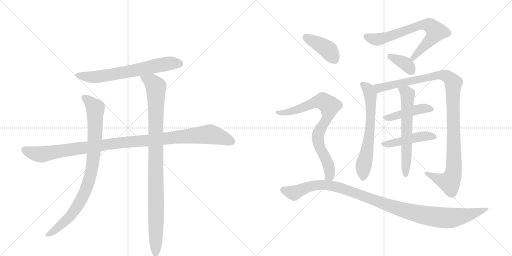
t = 0.00 s
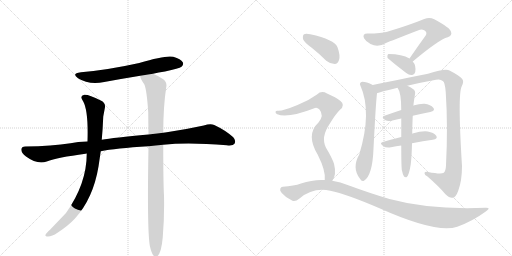
t = 2.37 s
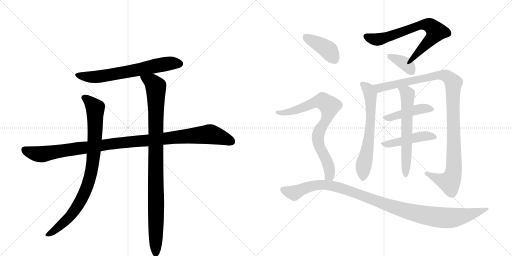
t = 4.74 s
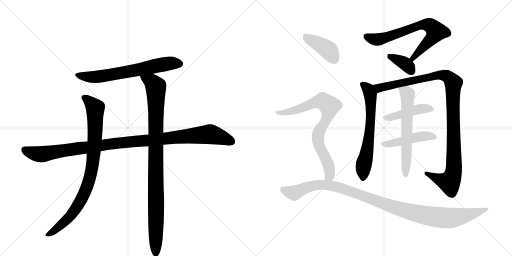
t = 7.12 s
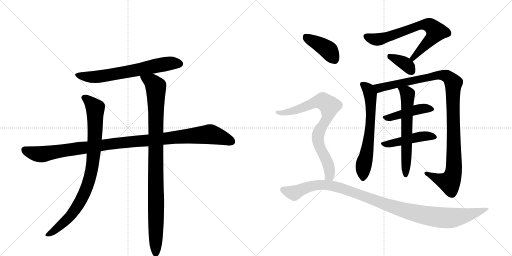
t = 9.49 s
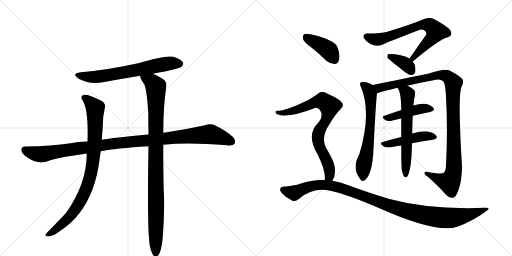
t = 11.86 s

The animated SVG that drew these frames (rendered in a browser with its animation timeline set to each time). Animation: 14 CSS @keyframes rules; one cycle of 11.86 s.

<svg version="1.1" viewBox="0 0 2048 1024" xmlns="http://www.w3.org/2000/svg">
  <g stroke="lightgray" stroke-dasharray="1,1" stroke-width="1" transform="scale(4, 4)">
    <line x1="0" y1="0" x2="256" y2="256"></line>
    <line x1="256" y1="0" x2="0" y2="256"></line>
    <line x1="128" y1="0" x2="128" y2="256"></line>
    <line x1="0" y1="128" x2="256" y2="128"></line>
    <line x1="256" y1="0" x2="512" y2="256"></line>
    <line x1="512" y1="0" x2="256" y2="256"></line>
    <line x1="384" y1="0" x2="384" y2="256"></line>
    <line x1="256" y1="128" x2="512" y2="128"></line>
  </g>
<g transform="scale(1, -1) translate(0, -850)">
   <style type="text/css">
    @keyframes keyframes0 {
      from {
       stroke: black;
       stroke-dashoffset: 666;
       stroke-width: 128;
       }
       68% {
       animation-timing-function: step-end;
       stroke: black;
       stroke-dashoffset: 0;
       stroke-width: 128;
       }
       to {
       stroke: black;
       stroke-width: 1024;
       }
       }
       #make-me-a-hanzi-animation-0 {
         animation: keyframes0 0.791992s both;
         animation-delay: 0.000000s;
         animation-timing-function: linear;
       }
    @keyframes keyframes1 {
      from {
       stroke: black;
       stroke-dashoffset: 1097;
       stroke-width: 128;
       }
       78% {
       animation-timing-function: step-end;
       stroke: black;
       stroke-dashoffset: 0;
       stroke-width: 128;
       }
       to {
       stroke: black;
       stroke-width: 1024;
       }
       }
       #make-me-a-hanzi-animation-1 {
         animation: keyframes1 1.142741s both;
         animation-delay: 0.791992s;
         animation-timing-function: linear;
       }
    @keyframes keyframes2 {
      from {
       stroke: black;
       stroke-dashoffset: 885;
       stroke-width: 128;
       }
       74% {
       animation-timing-function: step-end;
       stroke: black;
       stroke-dashoffset: 0;
       stroke-width: 128;
       }
       to {
       stroke: black;
       stroke-width: 1024;
       }
       }
       #make-me-a-hanzi-animation-2 {
         animation: keyframes2 0.970215s both;
         animation-delay: 1.934733s;
         animation-timing-function: linear;
       }
    @keyframes keyframes3 {
      from {
       stroke: black;
       stroke-dashoffset: 993;
       stroke-width: 128;
       }
       76% {
       animation-timing-function: step-end;
       stroke: black;
       stroke-dashoffset: 0;
       stroke-width: 128;
       }
       to {
       stroke: black;
       stroke-width: 1024;
       }
       }
       #make-me-a-hanzi-animation-3 {
         animation: keyframes3 1.058105s both;
         animation-delay: 2.904948s;
         animation-timing-function: linear;
       }
    @keyframes keyframes4 {
      from {
       stroke: black;
       stroke-dashoffset: 706;
       stroke-width: 128;
       }
       70% {
       animation-timing-function: step-end;
       stroke: black;
       stroke-dashoffset: 0;
       stroke-width: 128;
       }
       to {
       stroke: black;
       stroke-width: 1024;
       }
       }
       #make-me-a-hanzi-animation-4 {
         animation: keyframes4 0.824544s both;
         animation-delay: 3.963053s;
         animation-timing-function: linear;
       }
    @keyframes keyframes5 {
      from {
       stroke: black;
       stroke-dashoffset: 368;
       stroke-width: 128;
       }
       55% {
       animation-timing-function: step-end;
       stroke: black;
       stroke-dashoffset: 0;
       stroke-width: 128;
       }
       to {
       stroke: black;
       stroke-width: 1024;
       }
       }
       #make-me-a-hanzi-animation-5 {
         animation: keyframes5 0.549479s both;
         animation-delay: 4.787598s;
         animation-timing-function: linear;
       }
    @keyframes keyframes6 {
      from {
       stroke: black;
       stroke-dashoffset: 648;
       stroke-width: 128;
       }
       68% {
       animation-timing-function: step-end;
       stroke: black;
       stroke-dashoffset: 0;
       stroke-width: 128;
       }
       to {
       stroke: black;
       stroke-width: 1024;
       }
       }
       #make-me-a-hanzi-animation-6 {
         animation: keyframes6 0.777344s both;
         animation-delay: 5.337077s;
         animation-timing-function: linear;
       }
    @keyframes keyframes7 {
      from {
       stroke: black;
       stroke-dashoffset: 1093;
       stroke-width: 128;
       }
       78% {
       animation-timing-function: step-end;
       stroke: black;
       stroke-dashoffset: 0;
       stroke-width: 128;
       }
       to {
       stroke: black;
       stroke-width: 1024;
       }
       }
       #make-me-a-hanzi-animation-7 {
         animation: keyframes7 1.139486s both;
         animation-delay: 6.114421s;
         animation-timing-function: linear;
       }
    @keyframes keyframes8 {
      from {
       stroke: black;
       stroke-dashoffset: 446;
       stroke-width: 128;
       }
       59% {
       animation-timing-function: step-end;
       stroke: black;
       stroke-dashoffset: 0;
       stroke-width: 128;
       }
       to {
       stroke: black;
       stroke-width: 1024;
       }
       }
       #make-me-a-hanzi-animation-8 {
         animation: keyframes8 0.612956s both;
         animation-delay: 7.253906s;
         animation-timing-function: linear;
       }
    @keyframes keyframes9 {
      from {
       stroke: black;
       stroke-dashoffset: 463;
       stroke-width: 128;
       }
       60% {
       animation-timing-function: step-end;
       stroke: black;
       stroke-dashoffset: 0;
       stroke-width: 128;
       }
       to {
       stroke: black;
       stroke-width: 1024;
       }
       }
       #make-me-a-hanzi-animation-9 {
         animation: keyframes9 0.626790s both;
         animation-delay: 7.866862s;
         animation-timing-function: linear;
       }
    @keyframes keyframes10 {
      from {
       stroke: black;
       stroke-dashoffset: 622;
       stroke-width: 128;
       }
       67% {
       animation-timing-function: step-end;
       stroke: black;
       stroke-dashoffset: 0;
       stroke-width: 128;
       }
       to {
       stroke: black;
       stroke-width: 1024;
       }
       }
       #make-me-a-hanzi-animation-10 {
         animation: keyframes10 0.756185s both;
         animation-delay: 8.493652s;
         animation-timing-function: linear;
       }
    @keyframes keyframes11 {
      from {
       stroke: black;
       stroke-dashoffset: 404;
       stroke-width: 128;
       }
       57% {
       animation-timing-function: step-end;
       stroke: black;
       stroke-dashoffset: 0;
       stroke-width: 128;
       }
       to {
       stroke: black;
       stroke-width: 1024;
       }
       }
       #make-me-a-hanzi-animation-11 {
         animation: keyframes11 0.578776s both;
         animation-delay: 9.249837s;
         animation-timing-function: linear;
       }
    @keyframes keyframes12 {
      from {
       stroke: black;
       stroke-dashoffset: 791;
       stroke-width: 128;
       }
       72% {
       animation-timing-function: step-end;
       stroke: black;
       stroke-dashoffset: 0;
       stroke-width: 128;
       }
       to {
       stroke: black;
       stroke-width: 1024;
       }
       }
       #make-me-a-hanzi-animation-12 {
         animation: keyframes12 0.893717s both;
         animation-delay: 9.828613s;
         animation-timing-function: linear;
       }
    @keyframes keyframes13 {
      from {
       stroke: black;
       stroke-dashoffset: 1088;
       stroke-width: 128;
       }
       78% {
       animation-timing-function: step-end;
       stroke: black;
       stroke-dashoffset: 0;
       stroke-width: 128;
       }
       to {
       stroke: black;
       stroke-width: 1024;
       }
       }
       #make-me-a-hanzi-animation-13 {
         animation: keyframes13 1.135417s both;
         animation-delay: 10.722331s;
         animation-timing-function: linear;
       }
</style>
<path d="M 612 555 Q 634 561 660 564 Q 717 576 726 583 Q 736 592 731 601 Q 724 614 693 623 Q 663 630 557 598 Q 431 570 324 561 Q 284 557 312 537 Q 355 510 417 522 Q 487 535 561 547 L 612 555 Z" fill="lightgray"></path> 
<path d="M 653 271 Q 752 281 907 269 Q 932 266 938 275 Q 945 288 933 301 Q 902 329 857 350 Q 842 357 815 348 Q 742 332 667 321 Q 660 321 653 319 L 594 312 Q 453 299 407 291 L 350 284 Q 310 283 282 277 Q 209 265 101 264 Q 86 264 85 252 Q 85 239 104 224 Q 149 191 187 204 Q 229 220 342 235 Q 343 236 347 236 L 403 245 Q 460 257 594 265 L 653 271 Z" fill="lightgray"></path> 
<path d="M 407 291 Q 411 334 413 384 L 419 416 Q 425 438 403 448 Q 354 473 337 471 Q 316 467 333 444 Q 354 405 350 284 L 347 236 Q 347 115 264 -2 L 200 -69 Q 185 -82 182 -89 Q 179 -96 192 -96 Q 208 -96 230 -81 Q 273 -53 300 -24 Q 373 57 394 184 L 403 245 L 407 291 Z" fill="lightgray"></path> 
<path d="M 599 -132 Q 605 -160 613 -171 Q 619 -178 627 -176 Q 645 -167 651 -99 Q 658 -15 656 67 Q 653 118 653 271 L 653 319 Q 653 424 665 502 Q 669 521 653 533 Q 628 549 612 555 C 585 568 551 575 561 547 Q 558 540 577 513 Q 587 492 593 400 Q 593 360 594 312 L 594 265 Q 588 -62 599 -132 Z" fill="lightgray"></path> 
<path d="M 1651 604 Q 1756 692 1791 701 Q 1810 708 1804 723 Q 1801 739 1737 773 Q 1718 783 1697 774 Q 1639 750 1549 723 Q 1527 716 1470 716 Q 1448 716 1456 697 Q 1463 684 1482 674 Q 1512 658 1544 678 Q 1565 687 1674 729 Q 1686 735 1697 729 Q 1709 722 1704 710 Q 1673 667 1638 616 C 1621 591 1628 585 1651 604 Z" fill="lightgray"></path> 
<path d="M 1638 616 Q 1608 634 1555 634 Q 1552 634 1552 633 Q 1548 629 1550 619 Q 1551 615 1625 558 Q 1637 548 1649 550 Q 1658 551 1661 562 Q 1665 589 1651 604 L 1638 616 Z" fill="lightgray"></path> 
<path d="M 1491 510 Q 1466 523 1449 523 Q 1436 519 1441 509 Q 1489 403 1437 232 Q 1406 178 1440 135 Q 1447 122 1456 127 Q 1490 148 1494 255 Q 1503 435 1508 477 C 1510 501 1510 501 1491 510 Z" fill="lightgray"></path> 
<path d="M 1629 507 Q 1683 520 1744 531 Q 1762 535 1771 526 Q 1780 522 1783 480 Q 1792 344 1784 188 Q 1783 166 1775 159 Q 1765 152 1712 162 Q 1697 166 1698 157 Q 1698 150 1710 144 Q 1756 104 1781 74 Q 1800 56 1811 59 Q 1823 60 1833 87 Q 1848 127 1848 186 Q 1830 474 1847 505 Q 1857 524 1849 534 Q 1839 547 1798 568 Q 1782 577 1712 555 Q 1517 516 1491 510 C 1462 504 1479 468 1508 477 Q 1511 480 1590 499 L 1629 507 Z" fill="lightgray"></path> 
<path d="M 1651 387 Q 1688 396 1721 402 Q 1743 408 1733 419 Q 1723 432 1698 435 Q 1680 436 1653 428 L 1605 410 Q 1569 398 1538 387 Q 1522 383 1542 369 Q 1552 363 1570 368 Q 1586 372 1605 376 L 1651 387 Z" fill="lightgray"></path> 
<path d="M 1648 277 Q 1693 286 1731 291 Q 1753 295 1745 307 Q 1735 320 1711 324 Q 1689 327 1650 316 Q 1649 316 1649 315 L 1605 302 Q 1565 292 1531 282 Q 1515 278 1534 265 Q 1544 258 1564 261 Q 1585 265 1605 268 L 1648 277 Z" fill="lightgray"></path> 
<path d="M 1607 171 Q 1611 152 1616 144 Q 1620 140 1626 141 Q 1636 147 1643 193 Q 1647 226 1648 277 L 1649 315 Q 1649 343 1651 387 L 1653 428 Q 1653 429 1654 430 Q 1654 437 1660 473 Q 1663 486 1652 494 Q 1639 504 1629 507 C 1602 519 1575 525 1590 499 Q 1605 481 1605 410 L 1605 376 Q 1605 343 1605 302 L 1605 268 Q 1605 196 1607 171 Z" fill="lightgray"></path> 
<path d="M 1248 658 Q 1276 636 1305 607 Q 1321 594 1339 594 Q 1351 595 1356 610 Q 1362 628 1350 661 Q 1338 692 1241 713 Q 1223 717 1216 713 Q 1210 709 1212 694 Q 1216 681 1248 658 Z" fill="lightgray"></path> 
<path d="M 1329 127 Q 1347 151 1336 195 Q 1329 217 1304 259 Q 1282 301 1319 355 Q 1341 392 1360 411 Q 1382 429 1363 445 Q 1344 461 1308 476 Q 1286 489 1268 472 Q 1234 447 1190 430 Q 1130 405 1111 407 Q 1104 408 1102 403 Q 1101 397 1109 393 Q 1149 375 1260 418 Q 1267 422 1277 413 Q 1298 389 1274 360 Q 1222 312 1271 231 Q 1304 165 1299 130 C 1299 100 1315 100 1329 127 Z" fill="lightgray"></path> 
<path d="M 1299 130 Q 1253 133 1204 116 Q 1176 106 1131 103 Q 1124 103 1121 95 Q 1118 88 1127 78 Q 1143 59 1168 48 Q 1180 41 1198 56 Q 1253 102 1321 87 Q 1385 74 1518 17 Q 1746 -85 1829 -57 Q 1890 -35 1943 4 Q 1967 20 1942 19 Q 1720 10 1558 54 Q 1483 76 1393 109 Q 1362 122 1329 127 L 1299 130 Z" fill="lightgray"></path> 
      <clipPath id="make-me-a-hanzi-clip-0">
      <path d="M 612 555 Q 634 561 660 564 Q 717 576 726 583 Q 736 592 731 601 Q 724 614 693 623 Q 663 630 557 598 Q 431 570 324 561 Q 284 557 312 537 Q 355 510 417 522 Q 487 535 561 547 L 612 555 Z" fill="lightgray"></path>
      </clipPath>
      <path clip-path="url(#make-me-a-hanzi-clip-0)" d="M 315 551 L 338 544 L 390 543 L 634 590 L 694 598 L 719 595 " fill="none" id="make-me-a-hanzi-animation-0" stroke-dasharray="538 1076" stroke-linecap="round"></path>

      <clipPath id="make-me-a-hanzi-clip-1">
      <path d="M 653 271 Q 752 281 907 269 Q 932 266 938 275 Q 945 288 933 301 Q 902 329 857 350 Q 842 357 815 348 Q 742 332 667 321 Q 660 321 653 319 L 594 312 Q 453 299 407 291 L 350 284 Q 310 283 282 277 Q 209 265 101 264 Q 86 264 85 252 Q 85 239 104 224 Q 149 191 187 204 Q 229 220 342 235 Q 343 236 347 236 L 403 245 Q 460 257 594 265 L 653 271 Z" fill="lightgray"></path>
      </clipPath>
      <path clip-path="url(#make-me-a-hanzi-clip-1)" d="M 98 251 L 125 239 L 166 233 L 445 275 L 833 313 L 889 300 L 926 284 " fill="none" id="make-me-a-hanzi-animation-1" stroke-dasharray="969 1938" stroke-linecap="round"></path>

      <clipPath id="make-me-a-hanzi-clip-2">
      <path d="M 407 291 Q 411 334 413 384 L 419 416 Q 425 438 403 448 Q 354 473 337 471 Q 316 467 333 444 Q 354 405 350 284 L 347 236 Q 347 115 264 -2 L 200 -69 Q 185 -82 182 -89 Q 179 -96 192 -96 Q 208 -96 230 -81 Q 273 -53 300 -24 Q 373 57 394 184 L 403 245 L 407 291 Z" fill="lightgray"></path>
      </clipPath>
      <path clip-path="url(#make-me-a-hanzi-clip-2)" d="M 339 457 L 356 447 L 381 417 L 378 270 L 357 132 L 332 66 L 281 -15 L 216 -73 L 190 -88 " fill="none" id="make-me-a-hanzi-animation-2" stroke-dasharray="757 1514" stroke-linecap="round"></path>

      <clipPath id="make-me-a-hanzi-clip-3">
      <path d="M 599 -132 Q 605 -160 613 -171 Q 619 -178 627 -176 Q 645 -167 651 -99 Q 658 -15 656 67 Q 653 118 653 271 L 653 319 Q 653 424 665 502 Q 669 521 653 533 Q 628 549 612 555 C 585 568 551 575 561 547 Q 558 540 577 513 Q 587 492 593 400 Q 593 360 594 312 L 594 265 Q 588 -62 599 -132 Z" fill="lightgray"></path>
      </clipPath>
      <path clip-path="url(#make-me-a-hanzi-clip-3)" d="M 568 544 L 608 521 L 623 501 L 623 -165 " fill="none" id="make-me-a-hanzi-animation-3" stroke-dasharray="865 1730" stroke-linecap="round"></path>

      <clipPath id="make-me-a-hanzi-clip-4">
      <path d="M 1651 604 Q 1756 692 1791 701 Q 1810 708 1804 723 Q 1801 739 1737 773 Q 1718 783 1697 774 Q 1639 750 1549 723 Q 1527 716 1470 716 Q 1448 716 1456 697 Q 1463 684 1482 674 Q 1512 658 1544 678 Q 1565 687 1674 729 Q 1686 735 1697 729 Q 1709 722 1704 710 Q 1673 667 1638 616 C 1621 591 1628 585 1651 604 Z" fill="lightgray"></path>
      </clipPath>
      <path clip-path="url(#make-me-a-hanzi-clip-4)" d="M 1466 704 L 1487 695 L 1526 694 L 1685 751 L 1717 750 L 1745 724 L 1724 693 L 1660 629 L 1656 618 L 1647 619 " fill="none" id="make-me-a-hanzi-animation-4" stroke-dasharray="578 1156" stroke-linecap="round"></path>

      <clipPath id="make-me-a-hanzi-clip-5">
      <path d="M 1638 616 Q 1608 634 1555 634 Q 1552 634 1552 633 Q 1548 629 1550 619 Q 1551 615 1625 558 Q 1637 548 1649 550 Q 1658 551 1661 562 Q 1665 589 1651 604 L 1638 616 Z" fill="lightgray"></path>
      </clipPath>
      <path clip-path="url(#make-me-a-hanzi-clip-5)" d="M 1556 625 L 1623 593 L 1647 564 " fill="none" id="make-me-a-hanzi-animation-5" stroke-dasharray="240 480" stroke-linecap="round"></path>

      <clipPath id="make-me-a-hanzi-clip-6">
      <path d="M 1491 510 Q 1466 523 1449 523 Q 1436 519 1441 509 Q 1489 403 1437 232 Q 1406 178 1440 135 Q 1447 122 1456 127 Q 1490 148 1494 255 Q 1503 435 1508 477 C 1510 501 1510 501 1491 510 Z" fill="lightgray"></path>
      </clipPath>
      <path clip-path="url(#make-me-a-hanzi-clip-6)" d="M 1449 514 L 1473 493 L 1483 449 L 1479 316 L 1453 182 L 1451 137 " fill="none" id="make-me-a-hanzi-animation-6" stroke-dasharray="520 1040" stroke-linecap="round"></path>

      <clipPath id="make-me-a-hanzi-clip-7">
      <path d="M 1629 507 Q 1683 520 1744 531 Q 1762 535 1771 526 Q 1780 522 1783 480 Q 1792 344 1784 188 Q 1783 166 1775 159 Q 1765 152 1712 162 Q 1697 166 1698 157 Q 1698 150 1710 144 Q 1756 104 1781 74 Q 1800 56 1811 59 Q 1823 60 1833 87 Q 1848 127 1848 186 Q 1830 474 1847 505 Q 1857 524 1849 534 Q 1839 547 1798 568 Q 1782 577 1712 555 Q 1517 516 1491 510 C 1462 504 1479 468 1508 477 Q 1511 480 1590 499 L 1629 507 Z" fill="lightgray"></path>
      </clipPath>
      <path clip-path="url(#make-me-a-hanzi-clip-7)" d="M 1494 505 L 1520 498 L 1764 551 L 1787 545 L 1808 527 L 1813 517 L 1817 252 L 1811 150 L 1798 121 L 1755 133 L 1706 157 " fill="none" id="make-me-a-hanzi-animation-7" stroke-dasharray="965 1930" stroke-linecap="round"></path>

      <clipPath id="make-me-a-hanzi-clip-8">
      <path d="M 1651 387 Q 1688 396 1721 402 Q 1743 408 1733 419 Q 1723 432 1698 435 Q 1680 436 1653 428 L 1605 410 Q 1569 398 1538 387 Q 1522 383 1542 369 Q 1552 363 1570 368 Q 1586 372 1605 376 L 1651 387 Z" fill="lightgray"></path>
      </clipPath>
      <path clip-path="url(#make-me-a-hanzi-clip-8)" d="M 1540 378 L 1666 412 L 1702 417 L 1725 412 " fill="none" id="make-me-a-hanzi-animation-8" stroke-dasharray="318 636" stroke-linecap="round"></path>

      <clipPath id="make-me-a-hanzi-clip-9">
      <path d="M 1648 277 Q 1693 286 1731 291 Q 1753 295 1745 307 Q 1735 320 1711 324 Q 1689 327 1650 316 Q 1649 316 1649 315 L 1605 302 Q 1565 292 1531 282 Q 1515 278 1534 265 Q 1544 258 1564 261 Q 1585 265 1605 268 L 1648 277 Z" fill="lightgray"></path>
      </clipPath>
      <path clip-path="url(#make-me-a-hanzi-clip-9)" d="M 1532 273 L 1596 282 L 1664 301 L 1714 307 L 1735 301 " fill="none" id="make-me-a-hanzi-animation-9" stroke-dasharray="335 670" stroke-linecap="round"></path>

      <clipPath id="make-me-a-hanzi-clip-10">
      <path d="M 1607 171 Q 1611 152 1616 144 Q 1620 140 1626 141 Q 1636 147 1643 193 Q 1647 226 1648 277 L 1649 315 Q 1649 343 1651 387 L 1653 428 Q 1653 429 1654 430 Q 1654 437 1660 473 Q 1663 486 1652 494 Q 1639 504 1629 507 C 1602 519 1575 525 1590 499 Q 1605 481 1605 410 L 1605 376 Q 1605 343 1605 302 L 1605 268 Q 1605 196 1607 171 Z" fill="lightgray"></path>
      </clipPath>
      <path clip-path="url(#make-me-a-hanzi-clip-10)" d="M 1597 498 L 1626 479 L 1631 467 L 1623 149 " fill="none" id="make-me-a-hanzi-animation-10" stroke-dasharray="494 988" stroke-linecap="round"></path>

      <clipPath id="make-me-a-hanzi-clip-11">
      <path d="M 1248 658 Q 1276 636 1305 607 Q 1321 594 1339 594 Q 1351 595 1356 610 Q 1362 628 1350 661 Q 1338 692 1241 713 Q 1223 717 1216 713 Q 1210 709 1212 694 Q 1216 681 1248 658 Z" fill="lightgray"></path>
      </clipPath>
      <path clip-path="url(#make-me-a-hanzi-clip-11)" d="M 1223 704 L 1313 650 L 1336 614 " fill="none" id="make-me-a-hanzi-animation-11" stroke-dasharray="276 552" stroke-linecap="round"></path>

      <clipPath id="make-me-a-hanzi-clip-12">
      <path d="M 1329 127 Q 1347 151 1336 195 Q 1329 217 1304 259 Q 1282 301 1319 355 Q 1341 392 1360 411 Q 1382 429 1363 445 Q 1344 461 1308 476 Q 1286 489 1268 472 Q 1234 447 1190 430 Q 1130 405 1111 407 Q 1104 408 1102 403 Q 1101 397 1109 393 Q 1149 375 1260 418 Q 1267 422 1277 413 Q 1298 389 1274 360 Q 1222 312 1271 231 Q 1304 165 1299 130 C 1299 100 1315 100 1329 127 Z" fill="lightgray"></path>
      </clipPath>
      <path clip-path="url(#make-me-a-hanzi-clip-12)" d="M 1109 400 L 1158 402 L 1278 445 L 1302 440 L 1315 428 L 1312 389 L 1279 330 L 1272 303 L 1277 265 L 1299 226 L 1319 169 L 1318 148 L 1307 135 " fill="none" id="make-me-a-hanzi-animation-12" stroke-dasharray="663 1326" stroke-linecap="round"></path>

      <clipPath id="make-me-a-hanzi-clip-13">
      <path d="M 1299 130 Q 1253 133 1204 116 Q 1176 106 1131 103 Q 1124 103 1121 95 Q 1118 88 1127 78 Q 1143 59 1168 48 Q 1180 41 1198 56 Q 1253 102 1321 87 Q 1385 74 1518 17 Q 1746 -85 1829 -57 Q 1890 -35 1943 4 Q 1967 20 1942 19 Q 1720 10 1558 54 Q 1483 76 1393 109 Q 1362 122 1329 127 L 1299 130 Z" fill="lightgray"></path>
      </clipPath>
      <path clip-path="url(#make-me-a-hanzi-clip-13)" d="M 1132 91 L 1177 78 L 1255 108 L 1332 106 L 1395 88 L 1561 25 L 1643 1 L 1740 -18 L 1823 -20 L 1933 11 " fill="none" id="make-me-a-hanzi-animation-13" stroke-dasharray="960 1920" stroke-linecap="round"></path>

</g>
</svg>
